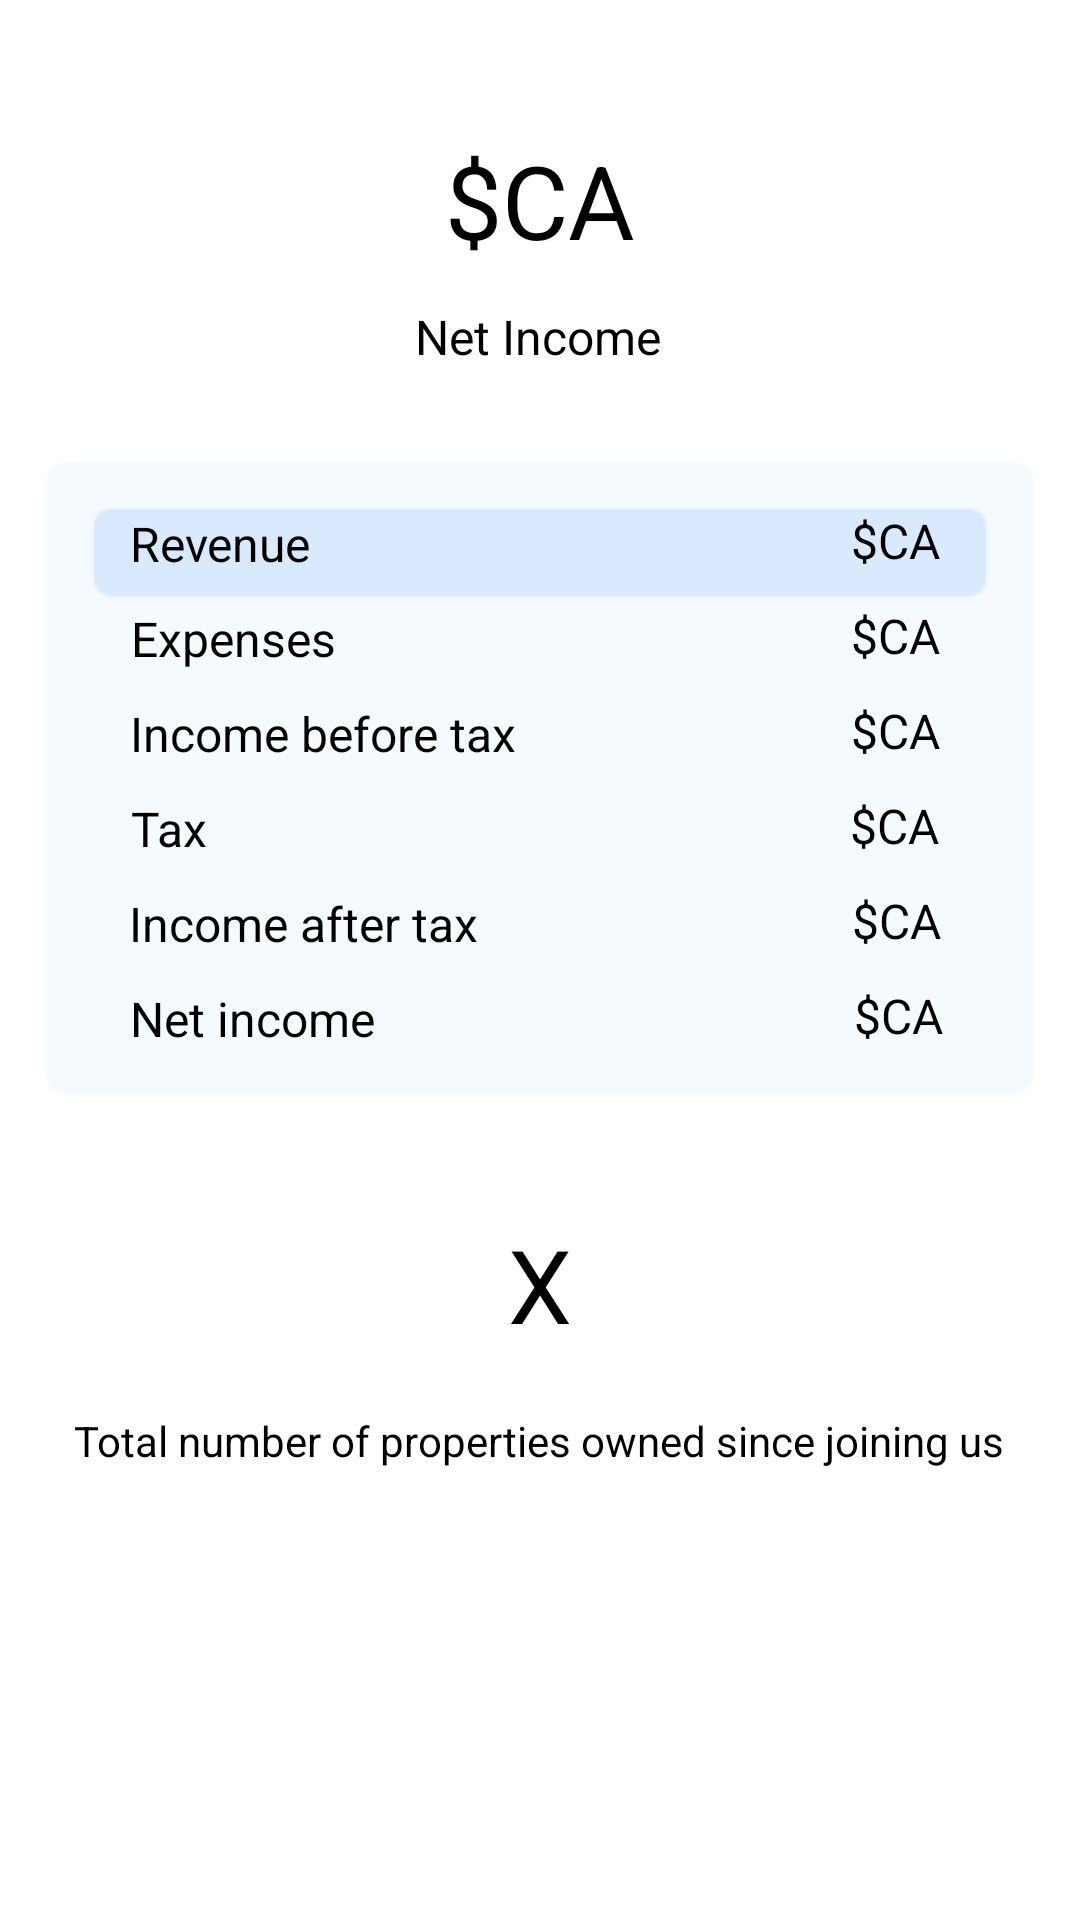

Layout XML and referenced resources for this Android screen:
<!-- AndroidManifest.xml: application theme Theme.RentalManagementForLandlords -->
<!-- res/layout/task_4_accounts_summary.xml -->
<?xml version="1.0" encoding="utf-8"?>
<androidx.constraintlayout.widget.ConstraintLayout xmlns:android="http://schemas.android.com/apk/res/android"
    xmlns:app="http://schemas.android.com/apk/res-auto"
    xmlns:tools="http://schemas.android.com/tools"
    android:layout_width="match_parent"
    android:layout_height="match_parent"
    tools:context=".ui.majorTask4.task4AccountsSummary">

    <ImageView
        android:id="@+id/imageView7"
        android:layout_width="wrap_content"
        android:layout_height="wrap_content"
        android:src="@drawable/expenses_frame"
        app:layout_constraintBottom_toBottomOf="parent"
        app:layout_constraintEnd_toEndOf="parent"
        app:layout_constraintStart_toStartOf="parent"
        app:layout_constraintTop_toBottomOf="@+id/netIncomeTitleAmount"
        app:layout_constraintVertical_bias="0.039" />

    <TextView
        android:id="@+id/netIncome"
        android:layout_width="wrap_content"
        android:layout_height="wrap_content"
        android:layout_marginTop="44dp"
        android:text="$CA"
        android:textSize="34sp"
        app:layout_constraintEnd_toEndOf="parent"
        app:layout_constraintStart_toStartOf="parent"
        app:layout_constraintTop_toTopOf="parent" />


    <TextView
        android:id="@+id/numPropertiesOwned"
        android:layout_width="wrap_content"
        android:layout_height="wrap_content"
        android:layout_marginTop="20dp"
        android:text="X"
        android:textSize="34sp"
        app:layout_constraintEnd_toEndOf="parent"
        app:layout_constraintStart_toStartOf="parent"
        app:layout_constraintTop_toBottomOf="@+id/imageView7" />

    <TextView
        android:id="@+id/numPropertiesDesc"
        android:layout_width="wrap_content"
        android:layout_height="wrap_content"
        android:layout_marginTop="20dp"
        android:text="Total number of properties owned since joining us"
        android:textSize="14sp"
        app:layout_constraintEnd_toEndOf="parent"
        app:layout_constraintHorizontal_bias="0.494"
        app:layout_constraintStart_toStartOf="parent"
        app:layout_constraintTop_toBottomOf="@+id/numPropertiesOwned" />

    <TextView
        android:id="@+id/netIncomeTitleAmount"
        android:layout_width="wrap_content"
        android:layout_height="wrap_content"
        android:layout_marginTop="12dp"
        android:text="Net Income"
        android:textSize="16sp"
        app:layout_constraintEnd_toEndOf="parent"
        app:layout_constraintHorizontal_bias="0.498"
        app:layout_constraintStart_toStartOf="parent"
        app:layout_constraintTop_toBottomOf="@+id/netIncome" />

    <TextView
        android:id="@+id/netIncome3"
        android:layout_width="wrap_content"
        android:layout_height="wrap_content"
        android:layout_marginTop="37dp"
        android:text="Revenue"
        android:textSize="16sp"
        app:layout_constraintEnd_toEndOf="@+id/imageView7"
        app:layout_constraintHorizontal_bias="0.145"
        app:layout_constraintStart_toStartOf="@+id/imageView7"
        app:layout_constraintTop_toTopOf="@+id/imageView7" />

    <TextView
        android:id="@+id/revenueAmount"
        android:layout_width="wrap_content"
        android:layout_height="wrap_content"
        android:layout_marginTop="36dp"
        android:text="$CA"
        android:textSize="16sp"
        app:layout_constraintEnd_toEndOf="@+id/imageView7"
        app:layout_constraintHorizontal_bias="0.794"
        app:layout_constraintStart_toEndOf="@+id/netIncome3"
        app:layout_constraintTop_toTopOf="@+id/imageView7" />

    <TextView
        android:id="@+id/expensesAmount"
        android:layout_width="wrap_content"
        android:layout_height="wrap_content"
        android:layout_marginTop="10dp"
        android:text="$CA"
        android:textSize="16sp"
        app:layout_constraintEnd_toEndOf="@+id/imageView7"
        app:layout_constraintHorizontal_bias="0.786"
        app:layout_constraintStart_toEndOf="@+id/netIncome4"
        app:layout_constraintTop_toBottomOf="@+id/revenueAmount" />

    <TextView
        android:id="@+id/incomeBTaxAmount"
        android:layout_width="wrap_content"
        android:layout_height="wrap_content"
        android:layout_marginTop="10dp"
        android:text="$CA"
        android:textSize="16sp"
        app:layout_constraintEnd_toEndOf="@+id/imageView7"
        app:layout_constraintHorizontal_bias="0.786"
        app:layout_constraintStart_toEndOf="@+id/netIncome4"
        app:layout_constraintTop_toBottomOf="@+id/expensesAmount" />

    <TextView
        android:id="@+id/taxAmount"
        android:layout_width="wrap_content"
        android:layout_height="wrap_content"
        android:layout_marginTop="10dp"
        android:text="$CA"
        android:textSize="16sp"
        app:layout_constraintEnd_toEndOf="@+id/imageView7"
        app:layout_constraintHorizontal_bias="0.82"
        app:layout_constraintStart_toEndOf="@+id/netIncome6"
        app:layout_constraintTop_toBottomOf="@+id/incomeBTaxAmount" />

    <TextView
        android:id="@+id/incomeATaxAmount"
        android:layout_width="wrap_content"
        android:layout_height="wrap_content"
        android:layout_marginTop="10dp"
        android:text="$CA"
        android:textSize="16sp"
        app:layout_constraintEnd_toEndOf="@+id/imageView7"
        app:layout_constraintHorizontal_bias="0.73"
        app:layout_constraintStart_toEndOf="@+id/netIncome7"
        app:layout_constraintTop_toBottomOf="@+id/taxAmount" />

    <TextView
        android:id="@+id/netIncomeAmount"
        android:layout_width="wrap_content"
        android:layout_height="wrap_content"
        android:layout_marginTop="10dp"
        android:text="$CA"
        android:textSize="16sp"
        app:layout_constraintEnd_toEndOf="@+id/imageView7"
        app:layout_constraintHorizontal_bias="0.778"
        app:layout_constraintStart_toEndOf="@+id/netIncome8"
        app:layout_constraintTop_toBottomOf="@+id/incomeATaxAmount" />

    <TextView
        android:id="@+id/netIncome7"
        android:layout_width="wrap_content"
        android:layout_height="wrap_content"
        android:layout_marginTop="10dp"
        android:text="Income after tax"
        android:textSize="16sp"
        app:layout_constraintEnd_toEndOf="@+id/imageView7"
        app:layout_constraintHorizontal_bias="0.177"
        app:layout_constraintStart_toStartOf="@+id/imageView7"
        app:layout_constraintTop_toBottomOf="@+id/netIncome6" />

    <TextView
        android:id="@+id/netIncome6"
        android:layout_width="wrap_content"
        android:layout_height="wrap_content"
        android:layout_marginTop="10dp"
        android:text="Tax"
        android:textSize="16sp"
        app:layout_constraintEnd_toEndOf="@+id/imageView7"
        app:layout_constraintHorizontal_bias="0.131"
        app:layout_constraintStart_toStartOf="@+id/imageView7"
        app:layout_constraintTop_toBottomOf="@+id/netIncome5" />

    <TextView
        android:id="@+id/netIncome5"
        android:layout_width="wrap_content"
        android:layout_height="wrap_content"
        android:layout_marginTop="10dp"
        android:text="Income before tax"
        android:textSize="16sp"
        app:layout_constraintEnd_toEndOf="@+id/imageView7"
        app:layout_constraintHorizontal_bias="0.187"
        app:layout_constraintStart_toStartOf="@+id/imageView7"
        app:layout_constraintTop_toBottomOf="@+id/netIncome4" />

    <TextView
        android:id="@+id/netIncome4"
        android:layout_width="wrap_content"
        android:layout_height="wrap_content"
        android:layout_marginTop="10dp"
        android:text="Expenses"
        android:textSize="16sp"
        app:layout_constraintEnd_toEndOf="@+id/imageView7"
        app:layout_constraintHorizontal_bias="0.15"
        app:layout_constraintStart_toStartOf="@+id/imageView7"
        app:layout_constraintTop_toBottomOf="@+id/netIncome3" />

    <TextView
        android:id="@+id/netIncome8"
        android:layout_width="wrap_content"
        android:layout_height="wrap_content"
        android:layout_marginTop="10dp"
        android:text="Net income"
        android:textSize="16sp"
        app:layout_constraintEnd_toEndOf="@+id/imageView7"
        app:layout_constraintHorizontal_bias="0.156"
        app:layout_constraintStart_toStartOf="@+id/imageView7"
        app:layout_constraintTop_toBottomOf="@+id/netIncome7" />

</androidx.constraintlayout.widget.ConstraintLayout>
<!-- resources referenced by this layout -->
<resources>
  <!-- drawable expenses_frame: png bitmap (drawable, 1551 bytes) -->
</resources>
